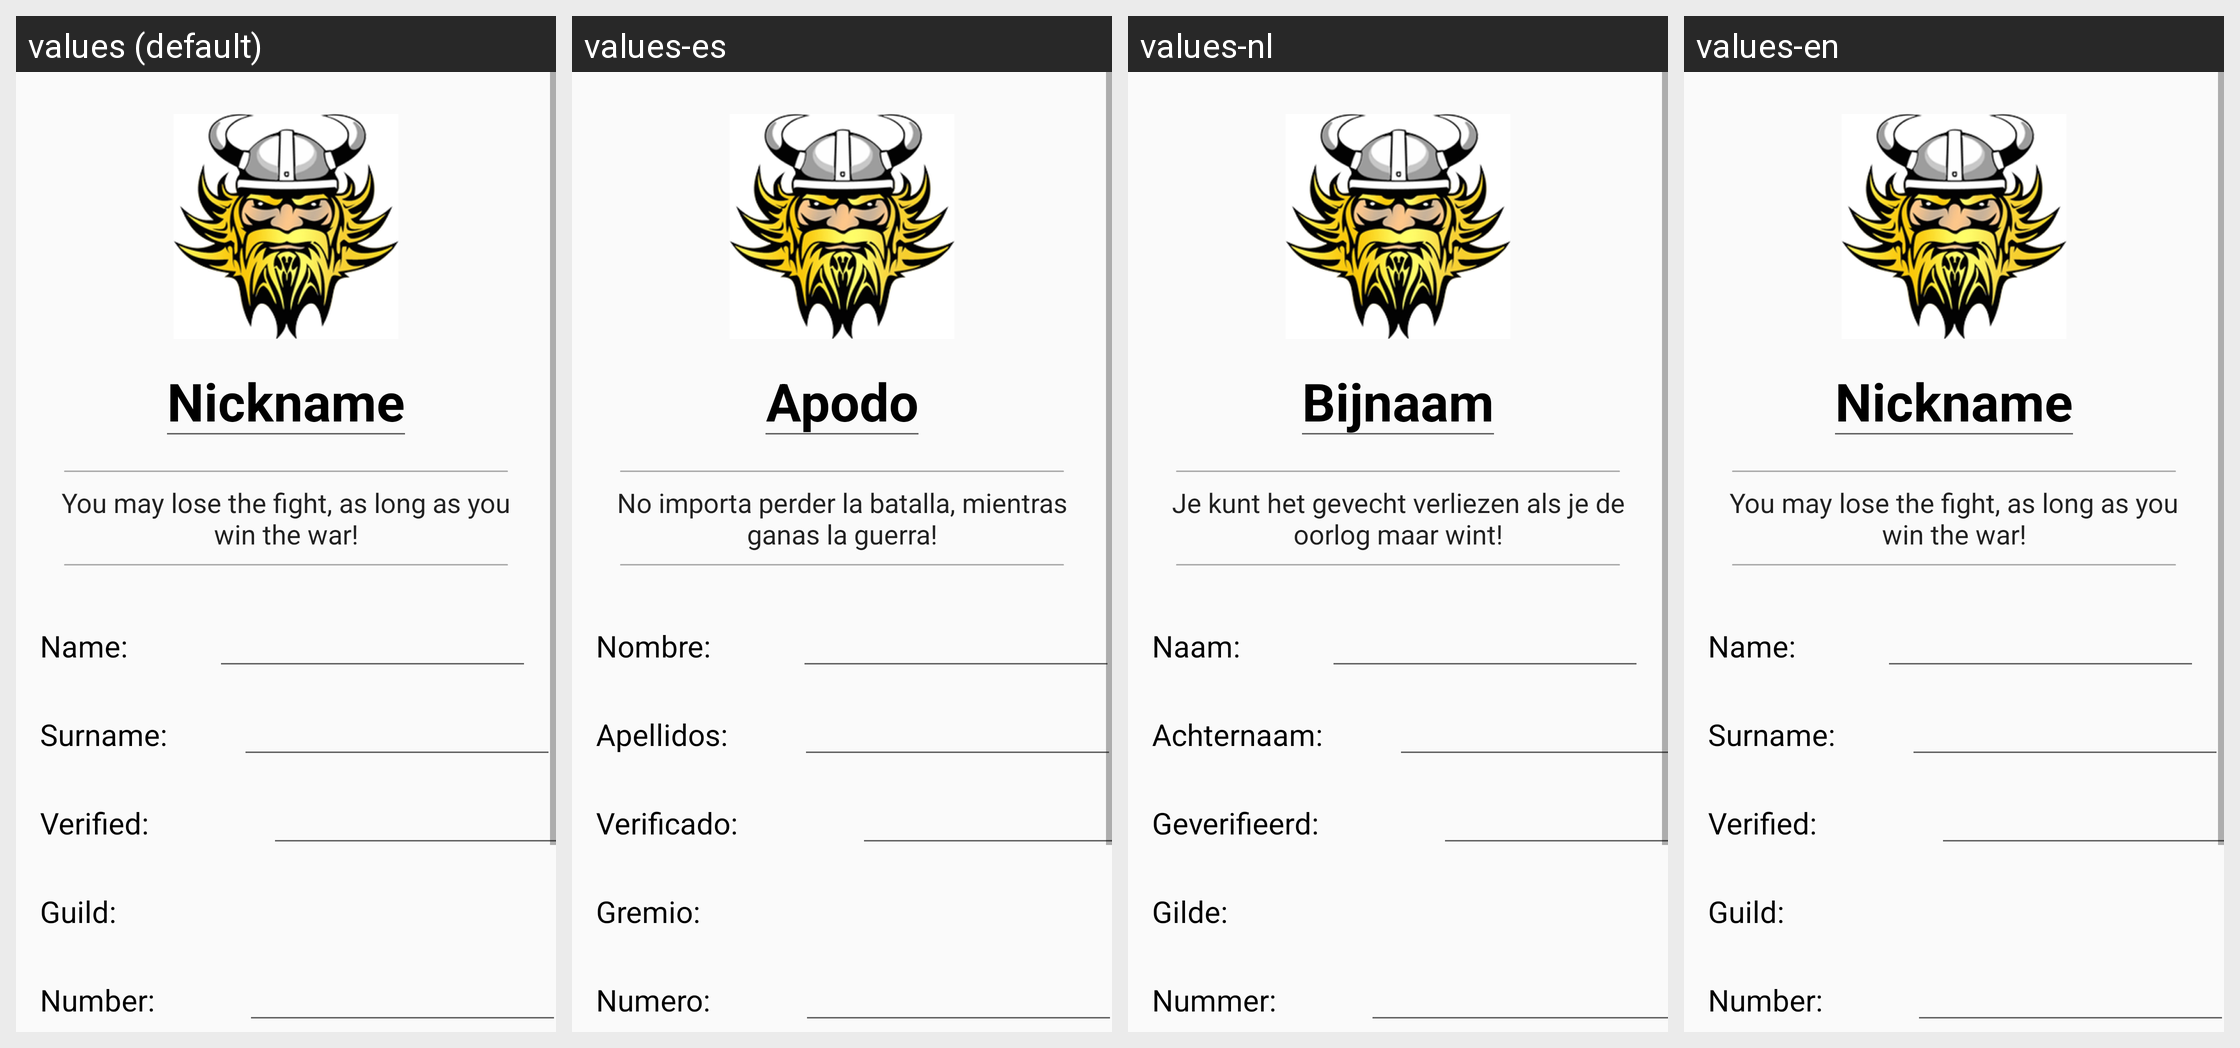

Strings drawn on this Android screen and how each of the app's shown locales translates them:
Android screen res/layout/fragment_profile.xml rendered under 4 locales, left to right: values (default), values-es, values-nl, values-en. Device: Nexus 5 (rendered at 1080×1920; each locale shown at half size, 540×960, under a caption strip naming it); theme AppTheme.
Strings drawn on this screen, with the default value and each locale's value (text and hints the layout hard-codes, and strings that could not be matched under every locale, appear in the picture but are not listed):

profile_Nickname
  values: Nickname
  values-es: Apodo
  values-nl: Bijnaam
  values-en: Nickname

profile_Name
  values: Name:
  values-es: Nombre:
  values-nl: Naam:
  values-en: Name:

profile_Surname
  values: Surname:
  values-es: Apellidos:
  values-nl: Achternaam:
  values-en: Surname:

profile_Email
  values: Verified:
  values-es: Verificado:
  values-nl: Geverifieerd:
  values-en: Verified:

profile_Guild
  values: Guild:
  values-es: Gremio:
  values-nl: Gilde:
  values-en: Guild:

profile_Phone_Number
  values: Number:
  values-es: Numero:
  values-nl: Nummer:
  values-en: Number:

profile_Motto
  values: You may lose the fight, as long as you win the war!
  values-es: No importa perder la batalla, mientras ganas la guerra!
  values-nl: Je kunt het gevecht verliezen als je de oorlog maar wint!
  values-en: You may lose the fight, as long as you win the war!
